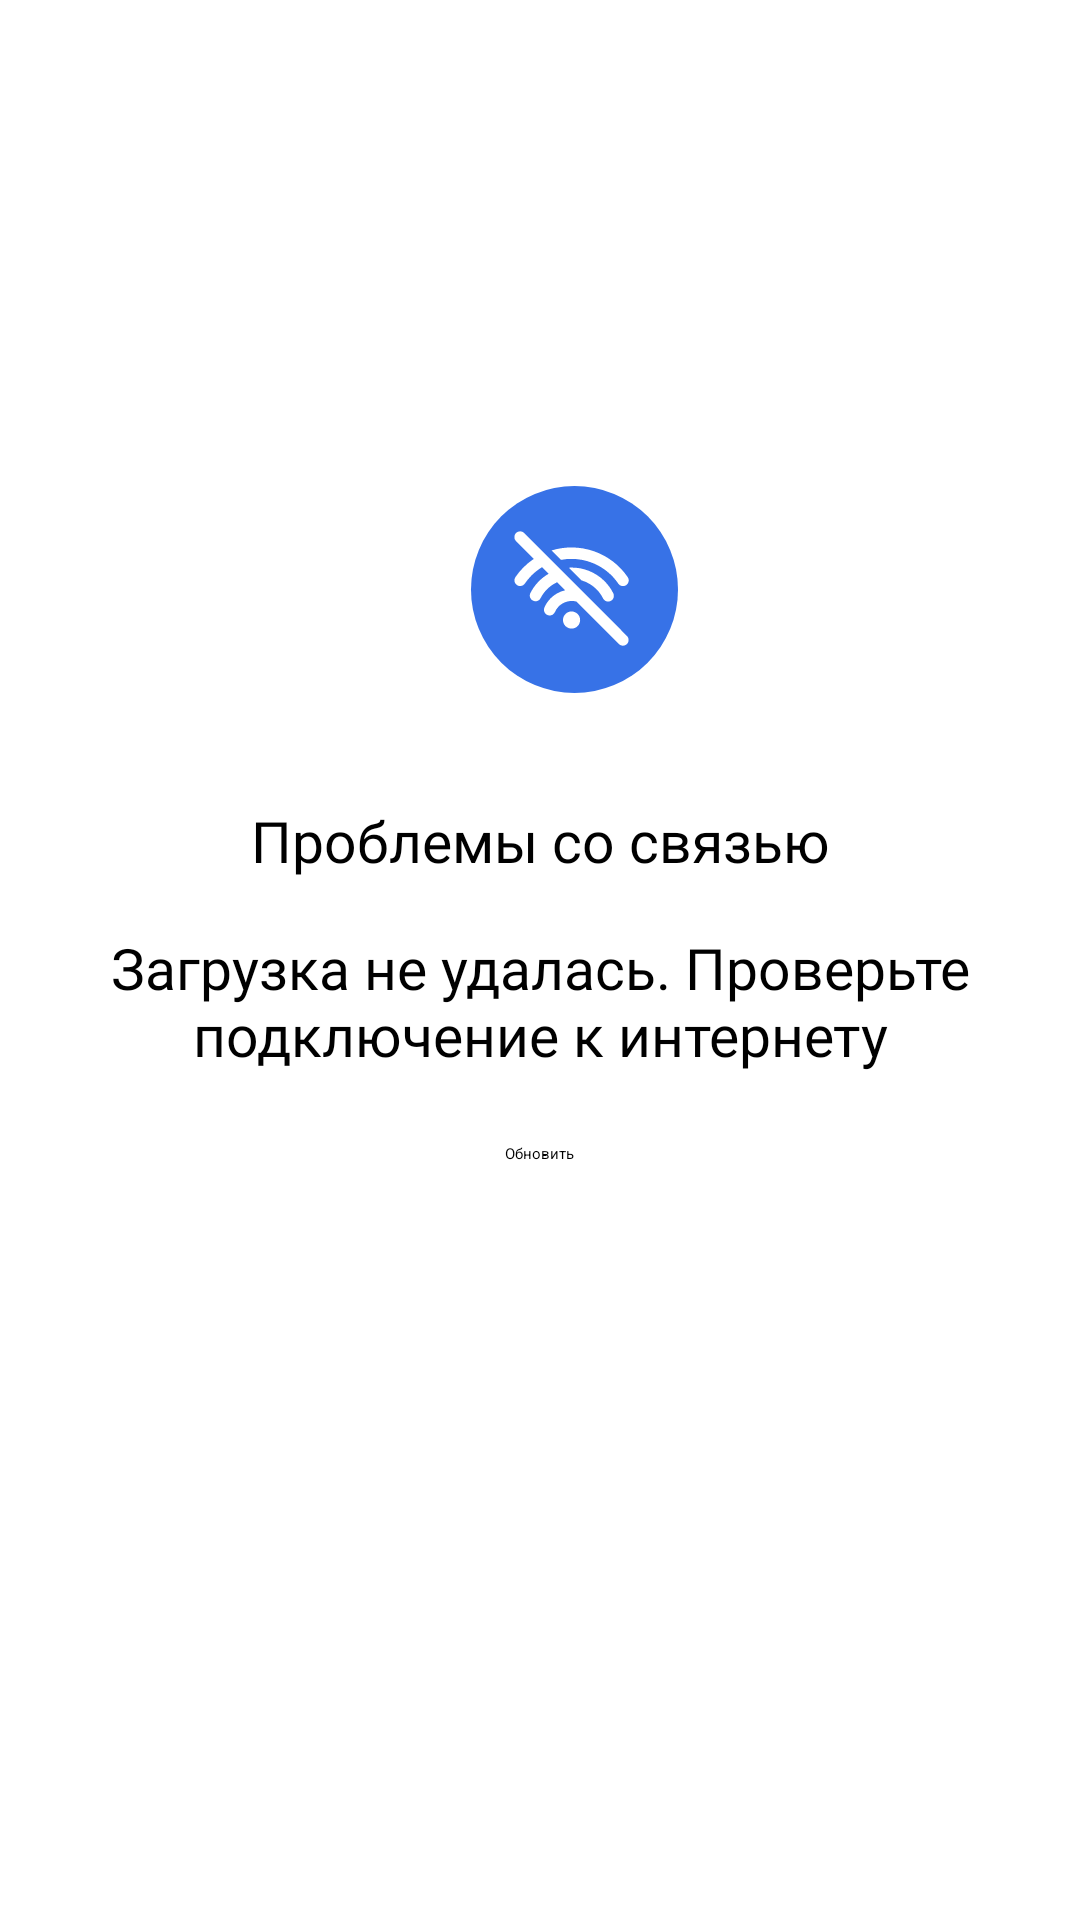

Layout XML and referenced resources for this Android screen:
<!-- AndroidManifest.xml: application theme Theme.PlaylistMaker -->
<!-- res/layout/search_placeholder_error.xml -->
<?xml version="1.0" encoding="utf-8"?>
<LinearLayout xmlns:android="http://schemas.android.com/apk/res/android"
    android:id="@+id/placeholder_error_root"
    android:layout_width="match_parent"
    android:layout_height="match_parent"
    android:paddingHorizontal="16dp"
    android:paddingTop="32dp"
    android:orientation="vertical"
    android:gravity="center_horizontal"
    android:background="@color/second_background">

    <ImageView
        android:layout_width="120dp"
        android:layout_height="120dp"
        android:layout_marginTop="102dp"
        android:src="@drawable/im_placeholder_error" />

    <TextView
        android:id="@+id/tv_error_title"
        android:layout_width="match_parent"
        android:layout_height="wrap_content"
        android:layout_marginTop="16dp"
        android:text="@string/search_server_error_title"
        android:textAppearance="@style/Text_YS_Medium_19"
        android:textColor="@color/main_text_color"
        android:includeFontPadding="false"
        android:textAlignment="center" />

    <TextView
        android:id="@+id/tv_error_subtitle"
        android:layout_width="match_parent"
        android:layout_height="wrap_content"
        android:layout_marginTop="20dp"
        android:text="@string/search_server_error_subtitle"
        android:textAppearance="@style/Text_YS_Medium_19"
        android:textColor="@color/main_text_color"
        android:textAlignment="center"
        android:includeFontPadding="false" />

    <Button
        android:id="@+id/button_retry"
        android:layout_width="wrap_content"
        android:layout_height="wrap_content"
        android:layout_marginTop="24dp"
        android:textAllCaps="false"
        android:maxLines="1"
        android:ellipsize="end"
        style="@style/Button_Retry_Style"
        android:text="@string/retry" />
</LinearLayout>
<!-- resources referenced by this layout -->
<resources>
  <color name="main_text_color">#FF000000</color>
  <color name="second_background">#FFFFFFFF</color>
  <!-- drawable im_placeholder_error: vector/xml drawable (drawable, 3741 chars, omitted) -->
  <string name="retry">Обновить</string>
  <string name="search_server_error_subtitle">Загрузка не удалась. Проверьте подключение к интернету</string>
  <string name="search_server_error_title">Проблемы со связью</string>
  <style name="Text_YS_Medium_19">
          <item name="android:fontFamily">@font/ys_medium</item>
          <item name="android:textSize">@dimen/text_size_19</item>
          <item name="android:textStyle">normal</item>
      </style>
  <style name="Theme.PlaylistMaker" parent="Base.Theme.PlaylistMaker">
          
          <item name="android:navigationBarColor">@android:color/transparent</item>
          <item name="android:statusBarColor">@android:color/transparent</item>
          <item name="android:windowLightStatusBar">?attr/isLightTheme</item>
      </style>
  <dimen name="text_size_19">19sp</dimen>
</resources>
